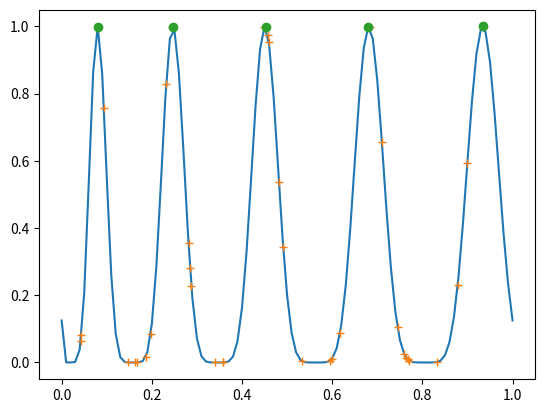

This chart was generated by the following Python code:
import math as m
from matplotlib import pyplot as plt
import numpy as np
import random as r



a = lambda x: m.sin(5*m.pi*(x**0.75-0.05))**6
a2 = np.vectorize(a)
b = np.arange(0, 1.01, 0.01)
plt.plot(b, a2(b))
# plt.show()


class Evo:
    def __init__(self, length, sigma=0.1, max_generations=100, num_of_offsprings=5):
        self.length = length
        self.sigma = sigma
        self.genes = self.get_random_genes(self.length)
        self.score_arr = None
        self.max_generations = max_generations
        self.num_of_offsprings = num_of_offsprings
        self.current_fun = lambda x: m.sin(5 * m.pi * (x ** 0.75 - 0.05))**6

    # def current_fun(self, x):
    #     return m.sin(5 * m.pi * (x ** 0.75 - 0.05))

    def get_random_genes(self, length, max_generation=500):
        return np.random.rand(length)

    def score(self, generation):
        for i, e in enumerate(generation):
            generation[i][1] = self.current_fun(e[0])
        for i in range(len(generation)):
            nearby_list = []
            for j in range(len(generation)):
                if (generation[j][0] > (generation[i][0] - self.sigma)) and (generation[j][0] < (generation[i][0] +
                                                                                                 self.sigma)):
                    nearby_list.append(generation[j][0])
            curr_fun = np.vectorize(self.current_fun)
            max_nearby = max(curr_fun(nearby_list))
            generation[i][3] = max_nearby
            if max_nearby == generation[i][1]:
                generation[i][2] = 1
            else:
                generation[i][2] = self.dist(generation[i][0], max_nearby)
        for i, e in enumerate(generation):
            generation[i][4] = e[1] - e[2]
        generation = generation[generation[:, 4].argsort()]
        return generation


    def select(self, generation):

        generation = generation[-self.num_of_offsprings:]

        return generation

    def dist(self, x, y):
        x = self.current_fun(x)
        #y = self.current_fun(y)
        #print(x, y)
        return (x**2 + y**2)**(1/2)

    def reproduction(self, offsprings):
        gen1 = []
        gen2 = []
        for _ in range(int((self.length - self.num_of_offsprings)/2)):
            gen1.append([np.random.uniform(0, 1), 0, 0, 0, 0])
        for _ in range(int((self.length - self.num_of_offsprings)/2)):
            gen2.append([self.mutation(offsprings),
                         0, 0, 0, 0])
        gen1 = np.array(gen1)
        gen2 = np.array(gen2)
        return np.vstack((offsprings, gen1, gen2))

    def mutation(self, offsprings):
        a = -1
        while (a < 0) or (a > 1):
            sample = offsprings[np.random.randint(self.num_of_offsprings)][0]
            a = sample + np.random.uniform(-0.1, 0.1)
        return a

    def next_generation(self, generation):
        generation = self.score(generation)
        offsprings = self.select(generation)
        generation = self.reproduction(offsprings)
          #generation = generation[generation[:, 0].argsort()]
        #offspring = generation
        return generation


    def evolution(self):
        generation_pre = self.get_random_genes(self.length)
        generation = []
        for i in generation_pre:
            generation.append([i, 0, 0, 0, 0])
        generation = np.array(generation)
        generation_index = 1
        for _ in range(self.max_generations):
            generation = self.next_generation(generation)
        return self.score(generation)



if __name__ == '__main__':
    evo = Evo(45, max_generations=20,
              num_of_offsprings=10)
    generation = evo.evolution()
    gen_list1 = []
    gen_list2 = []

    for i in range(len(generation)):
        #@if generation[i][2] == 1:
        gen_list1.append(generation[i][0])
        gen_list2.append(generation[i][1])

    plt.plot(gen_list1, gen_list2, '+')
    #plt.show()

    result1 = []
    result2 = []
    for gen in generation:
        if gen[2] == 1:
            result1.append(gen[0])
            result2.append(gen[1])
    plt.plot(result1, result2, 'o')
    plt.show()
    print(result1)
    print(result2)



    print(1)

